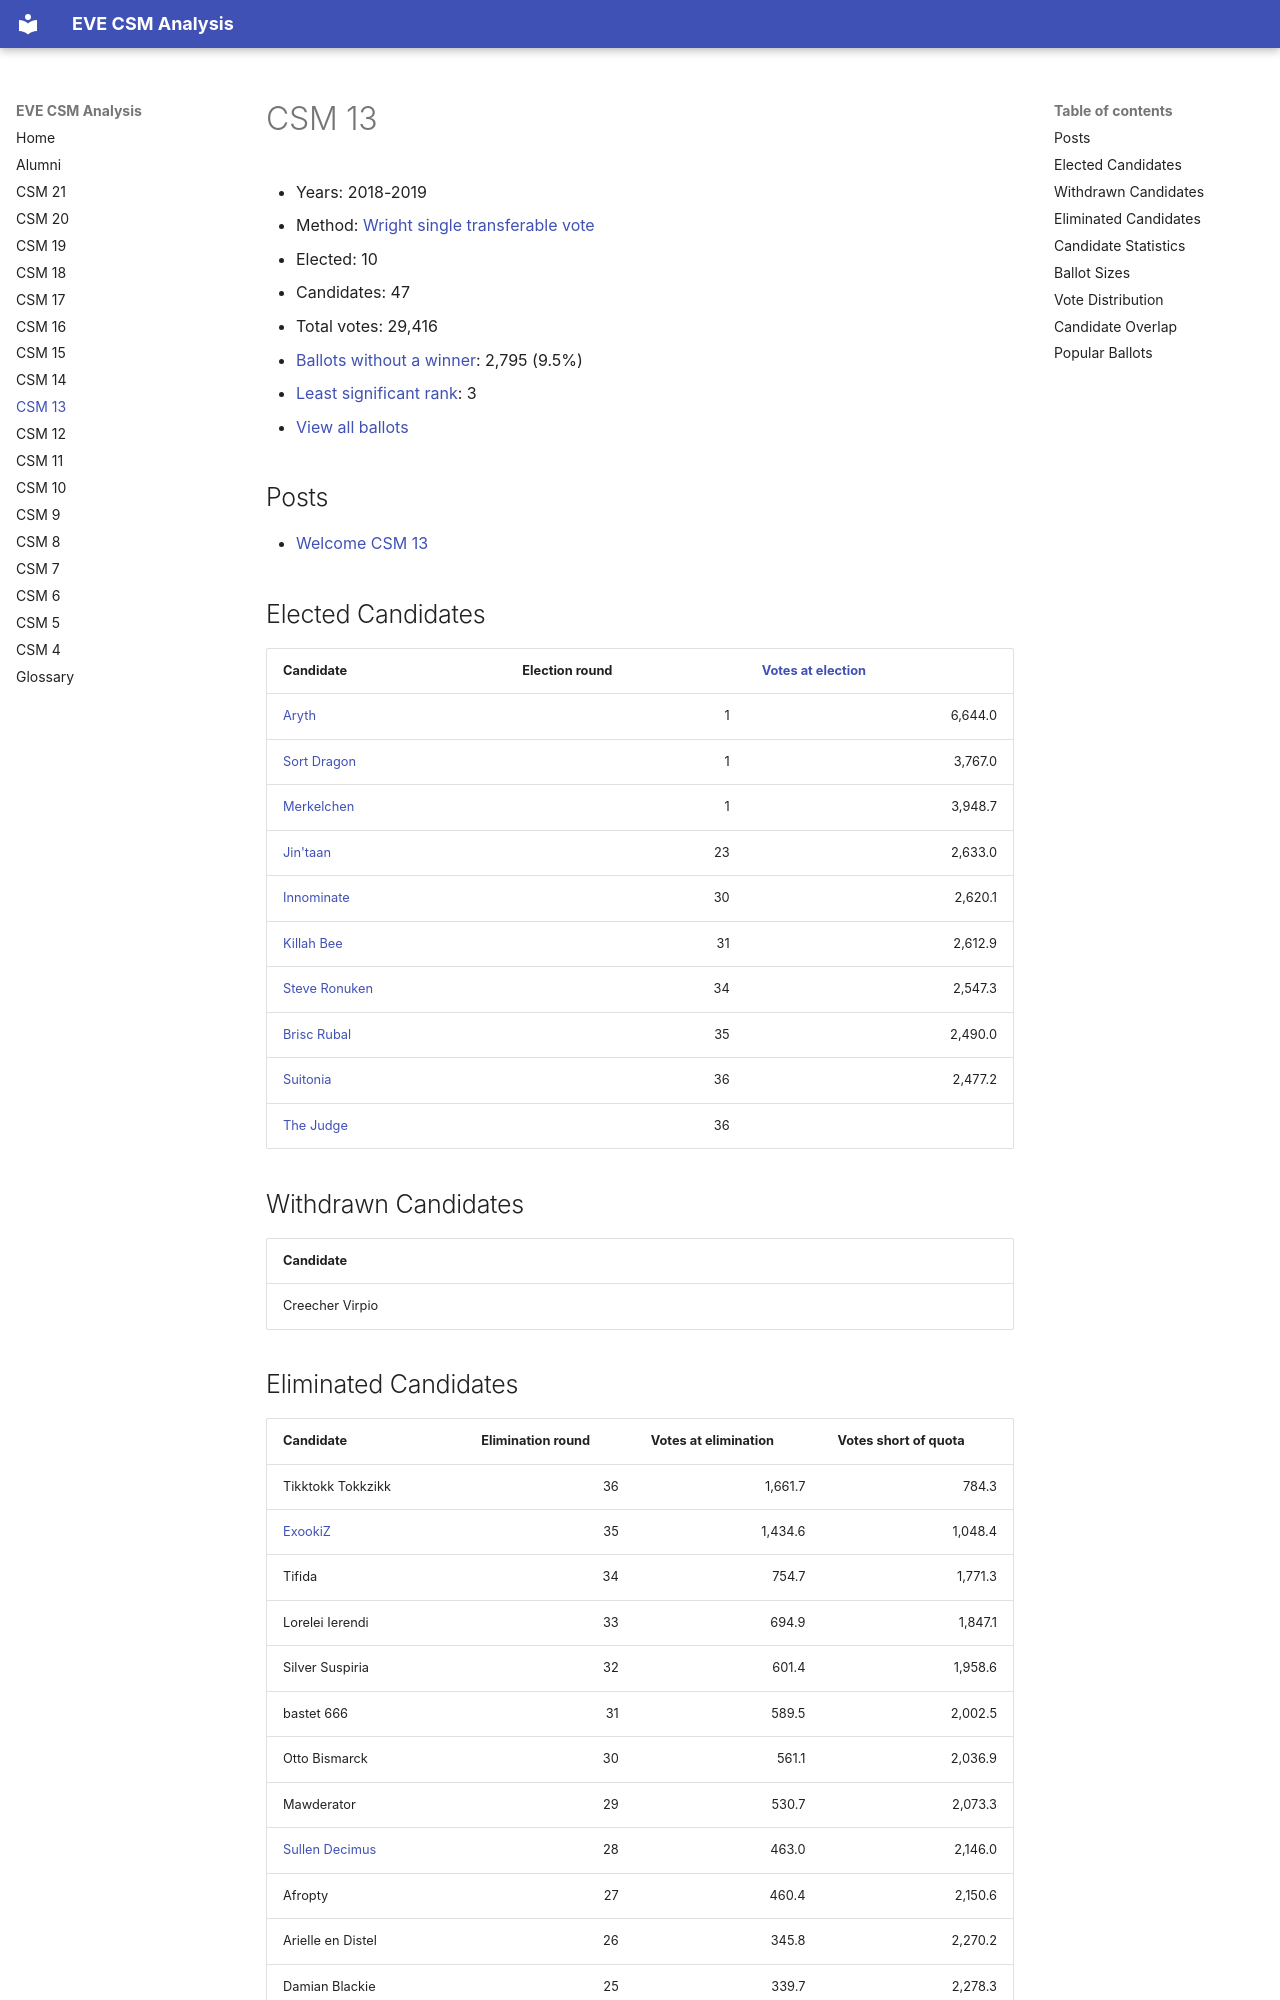

repository: autonomouslogic/eve-csm-analysis · page: csm13/index.html · generator: mkdocs

# CSM 13

* Years: 2018-2019
* Method: [Wright single transferable vote](https://en.wikipedia.org/wiki/Wright_system)
* Elected: 10
* Candidates: 47
* Total votes: 29,416
* [Ballots without a winner](/glossary#ballots-without-a-winner): 2,795 (9.5%)
* [Least significant rank](/glossary#least-significant-rank): 3
* [View all ballots](csm13/ballots.md)


## Posts

* [ Welcome CSM 13 ]( https://www.eveonline.com/news/view/welcome-csm-13 )



## Elected Candidates

<table>
    <thead>
        <tr>
            <th>Candidate</th>
            <th>Election round</th>
            <th><a href="/glossary#votes-at-election">Votes at election</a></th>
        </tr>
    </thead>
    <tbody>
        
        <tr>
            <td><a href="/alumni/aryth/">Aryth</a></td>
            <td style="text-align: right">1</td>
            <td style="text-align: right">6,644.0</td>
        </tr>
        <tr>
            <td><a href="/alumni/sort-dragon/">Sort Dragon</a></td>
            <td style="text-align: right">1</td>
            <td style="text-align: right">3,767.0</td>
        </tr>
        <tr>
            <td><a href="/alumni/merkelchen/">Merkelchen</a></td>
            <td style="text-align: right">1</td>
            <td style="text-align: right">3,948.7</td>
        </tr>
        <tr>
            <td><a href="/alumni/jintaan/">Jin'taan</a></td>
            <td style="text-align: right">23</td>
            <td style="text-align: right">2,633.0</td>
        </tr>
        <tr>
            <td><a href="/alumni/innominate/">Innominate</a></td>
            <td style="text-align: right">30</td>
            <td style="text-align: right">2,620.1</td>
        </tr>
        <tr>
            <td><a href="/alumni/killah-bee/">Killah Bee</a></td>
            <td style="text-align: right">31</td>
            <td style="text-align: right">2,612.9</td>
        </tr>
        <tr>
            <td><a href="/alumni/steve-ronuken/">Steve Ronuken</a></td>
            <td style="text-align: right">34</td>
            <td style="text-align: right">2,547.3</td>
        </tr>
        <tr>
            <td><a href="/alumni/brisc-rubal/">Brisc Rubal</a></td>
            <td style="text-align: right">35</td>
            <td style="text-align: right">2,490.0</td>
        </tr>
        <tr>
            <td><a href="/alumni/suitonia/">Suitonia</a></td>
            <td style="text-align: right">36</td>
            <td style="text-align: right">2,477.2</td>
        </tr>
        <tr>
            <td><a href="/alumni/the-judge/">The Judge</a></td>
            <td style="text-align: right">36</td>
            <td style="text-align: right"></td>
        </tr>
        
        
    </tbody>
</table>


## Withdrawn Candidates

<table>
    <thead>
        <tr>
            <th>Candidate</th>
        </tr>
    </thead>
    <tbody>
        
        <tr>
            <td>Creecher Virpio</td>
        </tr>
        
    </tbody>
</table>
